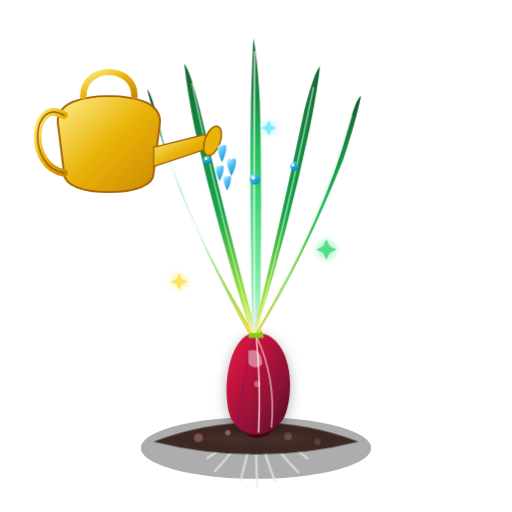
t = 0.00 s
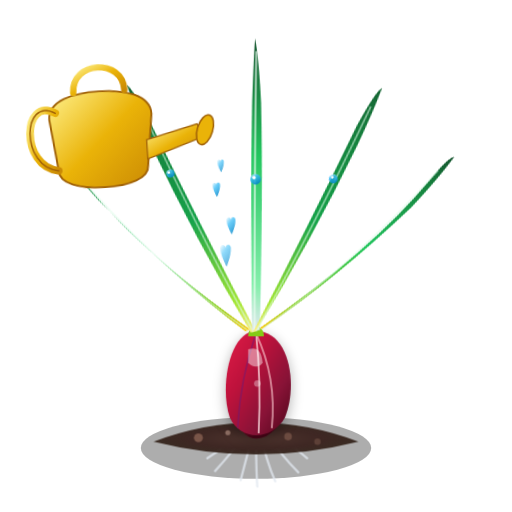
t = 2.10 s
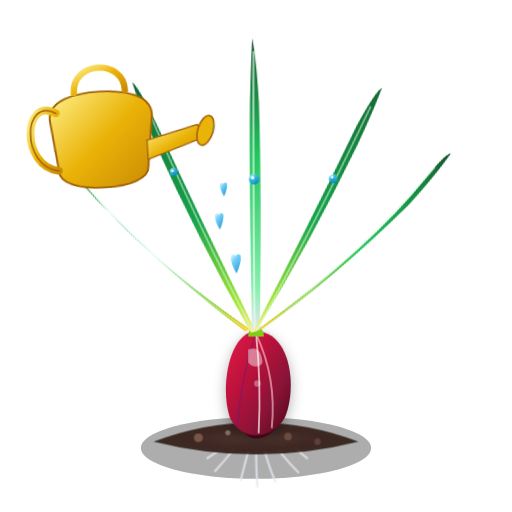
t = 2.45 s
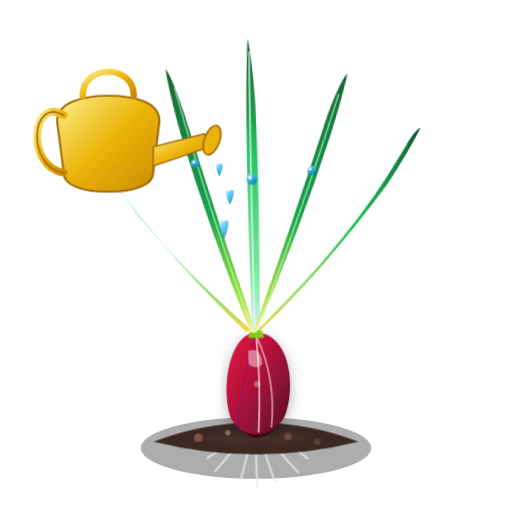
t = 3.85 s
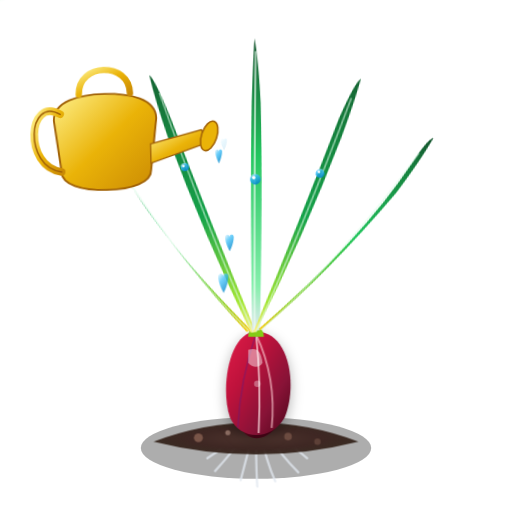
t = 5.18 s
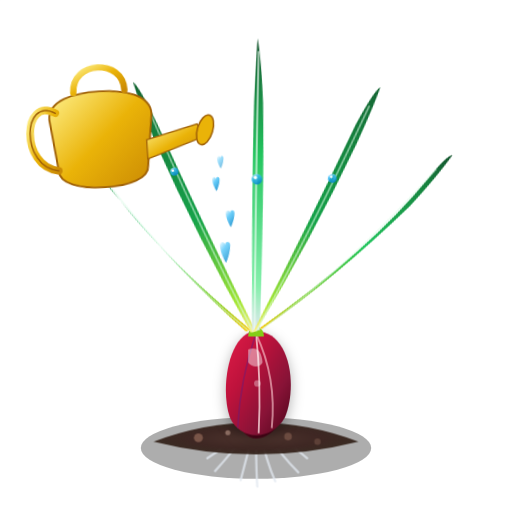
t = 6.43 s

The animated SVG that drew these frames (rendered in a browser with its animation timeline set to each time). Animation: 10 CSS @keyframes rules; one cycle of 7.70 s, repeats indefinitely.

<svg xmlns="http://www.w3.org/2000/svg" viewBox="0 0 400 400" width="100%" height="100%">
  <defs>
    <!-- Soil Mound Gradient -->
    <radialGradient id="soilGrad" cx="50%" cy="50%" r="50%">
      <stop offset="0%" stop-color="#4E342E" />
      <stop offset="65%" stop-color="#3E2723" />
      <stop offset="100%" stop-color="#27160c" stop-opacity="0.85" />
    </radialGradient>

    <!-- Shallot Bulb Purple/Ruby Gradients -->
    <linearGradient id="bulbGradMain" x1="0%" y1="0%" x2="100%" y2="100%">
      <stop offset="0%" stop-color="#E11D48" />
      <stop offset="35%" stop-color="#BE123C" />
      <stop offset="70%" stop-color="#881337" />
      <stop offset="100%" stop-color="#4C0519" />
    </linearGradient>

    <linearGradient id="bulbGradLeft" x1="10%" y1="0%" x2="90%" y2="100%">
      <stop offset="0%" stop-color="#F43F5E" />
      <stop offset="40%" stop-color="#9F1239" />
      <stop offset="85%" stop-color="#4C0519" />
    </linearGradient>

    <linearGradient id="bulbGradRight" x1="10%" y1="0%" x2="90%" y2="100%">
      <stop offset="0%" stop-color="#FB7185" />
      <stop offset="35%" stop-color="#BE123C" />
      <stop offset="80%" stop-color="#4C0519" />
    </linearGradient>

    <!-- Shallot Stalk Green Gradients (Tubular foliage) -->
    <linearGradient id="stemGrad1" x1="0%" y1="100%" x2="0%" y2="0%">
      <stop offset="0%" stop-color="#FACC15" />
      <stop offset="15%" stop-color="#84CC16" />
      <stop offset="50%" stop-color="#22C55E" />
      <stop offset="85%" stop-color="#15803D" />
      <stop offset="100%" stop-color="#14532D" />
    </linearGradient>

    <linearGradient id="stemGrad2" x1="0%" y1="100%" x2="0%" y2="0%">
      <stop offset="0%" stop-color="#FEF08A" />
      <stop offset="12%" stop-color="#A3E635" />
      <stop offset="45%" stop-color="#16A34A" />
      <stop offset="80%" stop-color="#15803D" />
      <stop offset="100%" stop-color="#166534" />
    </linearGradient>

    <linearGradient id="stemGrad3" x1="0%" y1="100%" x2="0%" y2="0%">
      <stop offset="0%" stop-color="#E2E8F0" />
      <stop offset="15%" stop-color="#86EFAC" />
      <stop offset="60%" stop-color="#22C55E" />
      <stop offset="100%" stop-color="#14532D" />
    </linearGradient>

    <!-- Dewdrop Gradient -->
    <linearGradient id="dewGrad" x1="0%" y1="0%" x2="60%" y2="100%">
      <stop offset="0%" stop-color="#FFFFFF" stop-opacity="0.95" />
      <stop offset="40%" stop-color="#38BDF8" stop-opacity="0.8" />
      <stop offset="100%" stop-color="#0284C7" stop-opacity="0.9" />
    </linearGradient>

    <!-- Watering Can Brass/Gold Gradient -->
    <linearGradient id="canGold" x1="0%" y1="0%" x2="100%" y2="100%">
      <stop offset="0%" stop-color="#FEF08A" />
      <stop offset="50%" stop-color="#EAB308" />
      <stop offset="100%" stop-color="#CA8A04" />
    </linearGradient>

    <!-- Glow Filter -->
    <filter id="glow" x="-20%" y="-20%" width="140%" height="140%">
      <feGaussianBlur stdDeviation="3.5" result="blur" />
      <feComposite in="SourceGraphic" in2="blur" operator="over" />
    </filter>
  </defs>

  <style>
    /* CSS Animations for Onion Plant */
    @keyframes rootBreath {
      0%, 100% { transform: scale(1); }
      50% { transform: scale(1.025); }
    }

    @keyframes onionSwayMain {
      0%, 100% { transform: rotate(0deg); }
      25% { transform: rotate(2deg) skewX(1deg); }
      75% { transform: rotate(-2.5deg) skewX(-1.2deg); }
    }

    @keyframes onionSwayLeft {
      0%, 100% { transform: rotate(-8deg); }
      30% { transform: rotate(-13deg); }
      70% { transform: rotate(-4deg); }
    }

    @keyframes onionSwayRight {
      0%, 100% { transform: rotate(9deg); }
      35% { transform: rotate(14deg); }
      80% { transform: rotate(5deg); }
    }

    @keyframes onionSwayFarLeft {
      0%, 100% { transform: rotate(-18deg); }
      40% { transform: rotate(-24deg); }
      85% { transform: rotate(-13deg); }
    }

    @keyframes onionSwayFarRight {
      0%, 100% { transform: rotate(19deg); }
      28% { transform: rotate(25deg); }
      78% { transform: rotate(14deg); }
    }

    @keyframes canTilt {
      0%, 100% { transform: translate(0px, 0px) rotate(0deg); }
      50% { transform: translate(-6px, -4px) rotate(-3.5deg); }
    }

    @keyframes waterDrop {
      0% { opacity: 0; transform: translate(0, -10px) scale(0.6); }
      25% { opacity: 0.95; }
      85% { opacity: 0.9; transform: translate(2px, 85px) scale(1); }
      100% { opacity: 0; transform: translate(3px, 100px) scale(1.2); }
    }

    @keyframes waterRipple {
      0% { r: 4px; opacity: 0.8; stroke-width: 2.5px; }
      100% { r: 38px; opacity: 0; stroke-width: 0.5px; }
    }

    @keyframes sparkleFloat {
      0% { opacity: 0; transform: translateY(0px) scale(0.4); }
      50% { opacity: 0.95; transform: translateY(-24px) scale(1.1); }
      100% { opacity: 0; transform: translateY(-48px) scale(0.3); }
    }

    .group-onion-bulb {
      transform-origin: 200px 315px;
      animation: rootBreath 4s ease-in-out infinite;
    }

    .stalk-main {
      transform-origin: 200px 255px;
      animation: onionSwayMain 4.8s cubic-bezier(0.45, 0.05, 0.55, 0.95) infinite;
    }

    .stalk-left {
      transform-origin: 195px 260px;
      animation: onionSwayLeft 5.2s cubic-bezier(0.45, 0.05, 0.55, 0.95) infinite 0.3s;
    }

    .stalk-right {
      transform-origin: 205px 260px;
      animation: onionSwayRight 4.5s cubic-bezier(0.45, 0.05, 0.55, 0.95) infinite 0.7s;
    }

    .stalk-far-left {
      transform-origin: 190px 265px;
      animation: onionSwayFarLeft 5.6s cubic-bezier(0.45, 0.05, 0.55, 0.95) infinite 0.2s;
    }

    .stalk-far-right {
      transform-origin: 210px 265px;
      animation: onionSwayFarRight 4.9s cubic-bezier(0.45, 0.05, 0.55, 0.95) infinite 0.5s;
    }

    .watering-can-group {
      transform-origin: 90px 105px;
      animation: canTilt 4.2s ease-in-out infinite;
    }

    .drop-1 { animation: waterDrop 2.2s infinite ease-in 0.1s; }
    .drop-2 { animation: waterDrop 2.2s infinite ease-in 0.6s; }
    .drop-3 { animation: waterDrop 2.2s infinite ease-in 1.1s; }
    .drop-4 { animation: waterDrop 2.2s infinite ease-in 1.6s; }

    .ripple-1 { animation: waterRipple 2.4s infinite cubic-bezier(0.1, 0.7, 0.1, 1) 0.5s; }
    .ripple-2 { animation: waterRipple 2.4s infinite cubic-bezier(0.1, 0.7, 0.1, 1) 1.5s; }

    .sparkle-1 { animation: sparkleFloat 3.4s infinite ease-out 0.2s; }
    .sparkle-2 { animation: sparkleFloat 3.8s infinite ease-out 1.2s; }
    .sparkle-3 { animation: sparkleFloat 4.1s infinite ease-out 2.1s; }
  </style>

  <!-- 1. SOIL & ROOT BED -->
  <g id="soil-bed">
    <!-- Ground Shadow -->
    <ellipse cx="200" cy="350" rx="90" ry="24" fill="#000000" opacity="0.32" />

    <!-- Water Ripple Effects -->
    <ellipse class="ripple-1" cx="200" cy="330" rx="6" ry="3" fill="none" stroke="#38BDF8" opacity="0.6" />
    <ellipse class="ripple-2" cx="200" cy="330" rx="6" ry="3" fill="none" stroke="#7DD3FC" opacity="0.6" />

    <!-- Root hairs emerging from base -->
    <g stroke="#E2E8F0" stroke-width="1.8" stroke-linecap="round" opacity="0.75" fill="none">
      <path d="M195,335 Q180,355 168,368" />
      <path d="M198,337 Q192,360 188,375" />
      <path d="M200,338 Q200,365 201,380" />
      <path d="M203,337 Q208,360 215,376" />
      <path d="M205,335 Q220,356 233,369" />
      <path d="M188,336 Q175,350 162,358" />
      <path d="M212,336 Q228,348 240,358" />
    </g>

    <!-- Fertile Humus Mound -->
    <path d="M120,345 Q200,315 280,345 Q200,365 120,345 Z" fill="url(#soilGrad)" />
    <!-- Soil pebbles & texture -->
    <circle cx="155" cy="342" r="3.5" fill="#795548" />
    <circle cx="178" cy="338" r="2" fill="#8D6E63" />
    <circle cx="225" cy="341" r="3" fill="#6D4C41" />
    <circle cx="248" cy="345" r="2.5" fill="#5D4037" />
  </g>

  <!-- 2. SHALLOT BULB CLUSTER (Umbi Bawang Merah) -->
  <g class="group-onion-bulb">
    <!-- Left Clove Bulb -->
    <g transform="translate(170, 275) rotate(-14)">
      <path d="M25,0 C45,0 48,32 38,52 C28,68 12,68 6,52 C-2,34 5,0 25,0 Z" fill="url(#bulbGradLeft)" />
      <!-- Bulb Longitudinal Veins -->
      <path d="M25,3 Q35,28 28,58" fill="none" stroke="#FDA4AF" stroke-width="1.2" opacity="0.45" />
      <path d="M25,3 Q16,30 14,56" fill="none" stroke="#4C0519" stroke-width="1" opacity="0.6" />
      <!-- Sheen Highlight -->
      <ellipse cx="20" cy="22" rx="4" ry="12" fill="#FFFFFF" opacity="0.32" transform="rotate(-10 20 22)" />
    </g>

    <!-- Right Clove Bulb -->
    <g transform="translate(195, 275) rotate(14)">
      <path d="M15,0 C35,0 42,34 34,52 C26,68 10,68 4,52 C-4,32 0,0 15,0 Z" fill="url(#bulbGradRight)" />
      <!-- Bulb Longitudinal Veins -->
      <path d="M15,3 Q26,28 22,58" fill="none" stroke="#FDA4AF" stroke-width="1.2" opacity="0.55" />
      <path d="M15,3 Q8,28 6,56" fill="none" stroke="#4C0519" stroke-width="1" opacity="0.6" />
      <!-- Sheen Highlight -->
      <ellipse cx="14" cy="22" rx="4" ry="12" fill="#FFFFFF" opacity="0.35" transform="rotate(10 14 22)" />
    </g>

    <!-- Center Dominant Shallot Bulb -->
    <g transform="translate(180, 260)">
      <!-- Oval Bulb Body -->
      <path d="M20,0 C46,0 52,42 42,66 C32,84 8,84 0,66 C-8,42 0,0 20,0 Z" fill="url(#bulbGradMain)" filter="drop-shadow(0px 3px 5px rgba(0,0,0,0.3))" />
      
      <!-- Characteristic Papery Striations (Garis Bawang) -->
      <path d="M20,2 Q36,36 32,74" fill="none" stroke="#FECDD3" stroke-width="1.5" opacity="0.6" />
      <path d="M20,2 Q24,38 22,78" fill="none" stroke="#FFE4E6" stroke-width="1.4" opacity="0.75" />
      <path d="M20,2 Q8,36 6,74" fill="none" stroke="#701A75" stroke-width="1.2" opacity="0.5" />

      <!-- Glossy Reflection for fresh juicy shallot -->
      <path d="M14,14 C20,12 24,14 25,24 C23,28 17,28 14,24 Z" fill="#FFFFFF" opacity="0.45" />
      <circle cx="21" cy="40" r="2.5" fill="#FFFFFF" opacity="0.35" />

      <!-- Neck Collar (Leher Bawang) transitioning to green leaves -->
      <path d="M14,4 C14,-6 26,-6 26,4 Z" fill="#84CC16" />
    </g>
  </g>

  <!-- 3. TUBULAR ONION LEAVES / SHOOTS (Daun Bawang Merah yang Rimbun dan Segar) -->
  <!-- Far Left Stalk -->
  <g class="stalk-far-left">
    <path d="M194,260 Q160,200 130,120 Q120,90 115,70 Q118,72 124,96 Q140,165 198,260 Z" fill="url(#stemGrad1)" />
    <!-- Leaf Spine Highlight -->
    <path d="M196,260 Q150,185 120,85" fill="none" stroke="#DCFCE7" stroke-width="1.2" opacity="0.5" />
  </g>

  <!-- Left Stalk -->
  <g class="stalk-left">
    <path d="M196,260 Q170,180 152,100 Q146,70 144,50 Q148,54 156,85 Q176,170 200,260 Z" fill="url(#stemGrad2)" />
    <path d="M198,260 Q172,170 150,65" fill="none" stroke="#DCFCE7" stroke-width="1.3" opacity="0.55" />
    <!-- Water Dewdrop on Leaf -->
    <circle cx="162" cy="125" r="3.2" fill="url(#dewGrad)" />
    <circle cx="161" cy="124" r="1" fill="#FFFFFF" />
  </g>

  <!-- Center Tall Stalk (Primary Spire) -->
  <g class="stalk-main">
    <path d="M197,258 Q195,150 196,80 Q197,45 198,30 Q201,45 203,80 Q205,150 203,258 Z" fill="url(#stemGrad3)" />
    <path d="M199,258 Q198,140 199,40" fill="none" stroke="#F0FDF4" stroke-width="1.6" opacity="0.65" />
    <!-- Big Dewdrop rolling down center leaf -->
    <circle cx="199" cy="140" r="4.2" fill="url(#dewGrad)" />
    <circle cx="197.8" cy="138.8" r="1.3" fill="#FFFFFF" />
  </g>

  <!-- Right Stalk -->
  <g class="stalk-right">
    <path d="M200,260 Q225,180 242,100 Q248,70 250,52 Q246,55 238,85 Q220,170 198,260 Z" fill="url(#stemGrad2)" />
    <path d="M200,260 Q224,170 245,68" fill="none" stroke="#DCFCE7" stroke-width="1.3" opacity="0.55" />
    <!-- Droplet -->
    <circle cx="230" cy="130" r="3.5" fill="url(#dewGrad)" />
    <circle cx="229" cy="129" r="1" fill="#FFFFFF" />
  </g>

  <!-- Far Right Stalk -->
  <g class="stalk-far-right">
    <path d="M202,260 Q238,200 268,125 Q278,95 282,75 Q278,77 272,100 Q254,168 200,260 Z" fill="url(#stemGrad1)" />
    <path d="M202,260 Q245,185 275,90" fill="none" stroke="#DCFCE7" stroke-width="1.2" opacity="0.5" />
  </g>

  <!-- 4. FLOATING SPARKLING POLLEN / NUTRIENTS -->
  <g id="sparkles">
    <g class="sparkle-1" transform="translate(140, 220)">
      <polygon points="0,-7 2,-2 7,0 2,2 0,7 -2,2 -7,0 -2,-2" fill="#FDE047" opacity="0.9" filter="url(#glow)" />
    </g>
    <g class="sparkle-2" transform="translate(255, 195)">
      <polygon points="0,-8 2.5,-2.5 8,0 2.5,2.5 0,8 -2.5,2.5 -8,0 -2.5,-2.5" fill="#4ADE80" opacity="0.95" filter="url(#glow)" />
    </g>
    <g class="sparkle-3" transform="translate(210, 100)">
      <polygon points="0,-6 1.8,-1.8 6,0 1.8,1.8 0,6 -1.8,1.8 -6,0 -1.8,-1.8" fill="#67E8F9" opacity="0.9" filter="url(#glow)" />
    </g>
  </g>

  <!-- 5. GARDENER'S WATERING CAN & CRYSTAL WATER FLOW -->
  <g class="watering-can-group">
    <!-- Can Body -->
    <path d="M45,95 C45,80 65,75 85,75 C105,75 125,80 125,95 L120,135 C120,145 105,150 85,150 C65,150 50,145 50,135 Z" fill="url(#canGold)" stroke="#A16207" stroke-width="1.5" />
    <!-- Handle -->
    <path d="M50,90 C25,75 20,130 50,135" fill="none" stroke="url(#canGold)" stroke-width="6" stroke-linecap="round" />
    <path d="M50,90 C25,75 20,130 50,135" fill="none" stroke="#A16207" stroke-width="1.2" stroke-linecap="round" />
    <!-- Top Arch Handle -->
    <path d="M65,75 C65,50 105,50 105,75" fill="none" stroke="url(#canGold)" stroke-width="5" stroke-linecap="round" />
    
    <!-- Spout Pipe -->
    <path d="M120,115 L160,105 L165,115 L120,130 Z" fill="url(#canGold)" stroke="#A16207" stroke-width="1" />
    <!-- Rose Head (Showerhead) -->
    <ellipse cx="166" cy="110" rx="6" ry="12" fill="#EAB308" stroke="#A16207" stroke-width="1.2" transform="rotate(20 166 110)" />
    
    <!-- Falling Droplets from Rose Head -->
    <g transform="translate(170, 115)">
      <!-- Drop 1 -->
      <path class="drop-1" d="M4,0 C4,-3 8,-3 8,0 C8,6 4,14 4,14 C4,14 0,6 0,0 C0,-3 4,-3 4,0 Z" fill="url(#dewGrad)" transform="scale(0.85)" />
      <!-- Drop 2 -->
      <path class="drop-2" d="M12,12 C12,9 16,9 16,12 C16,18 12,25 12,25 C12,25 8,18 8,12 C8,9 12,9 12,12 Z" fill="url(#dewGrad)" transform="scale(0.9)" />
      <!-- Drop 3 -->
      <path class="drop-3" d="M2,20 C2,17 6,17 6,20 C6,26 2,33 2,33 C2,33 -2,26 -2,20 C-2,17 2,17 2,20 Z" fill="url(#dewGrad)" transform="scale(0.8)" />
      <!-- Drop 4 -->
      <path class="drop-4" d="M10,32 C10,29 14,29 14,32 C14,38 10,45 10,45 C10,45 6,38 6,32 C6,29 10,29 10,32 Z" fill="url(#dewGrad)" transform="scale(0.75)" />
    </g>
  </g>
</svg>
